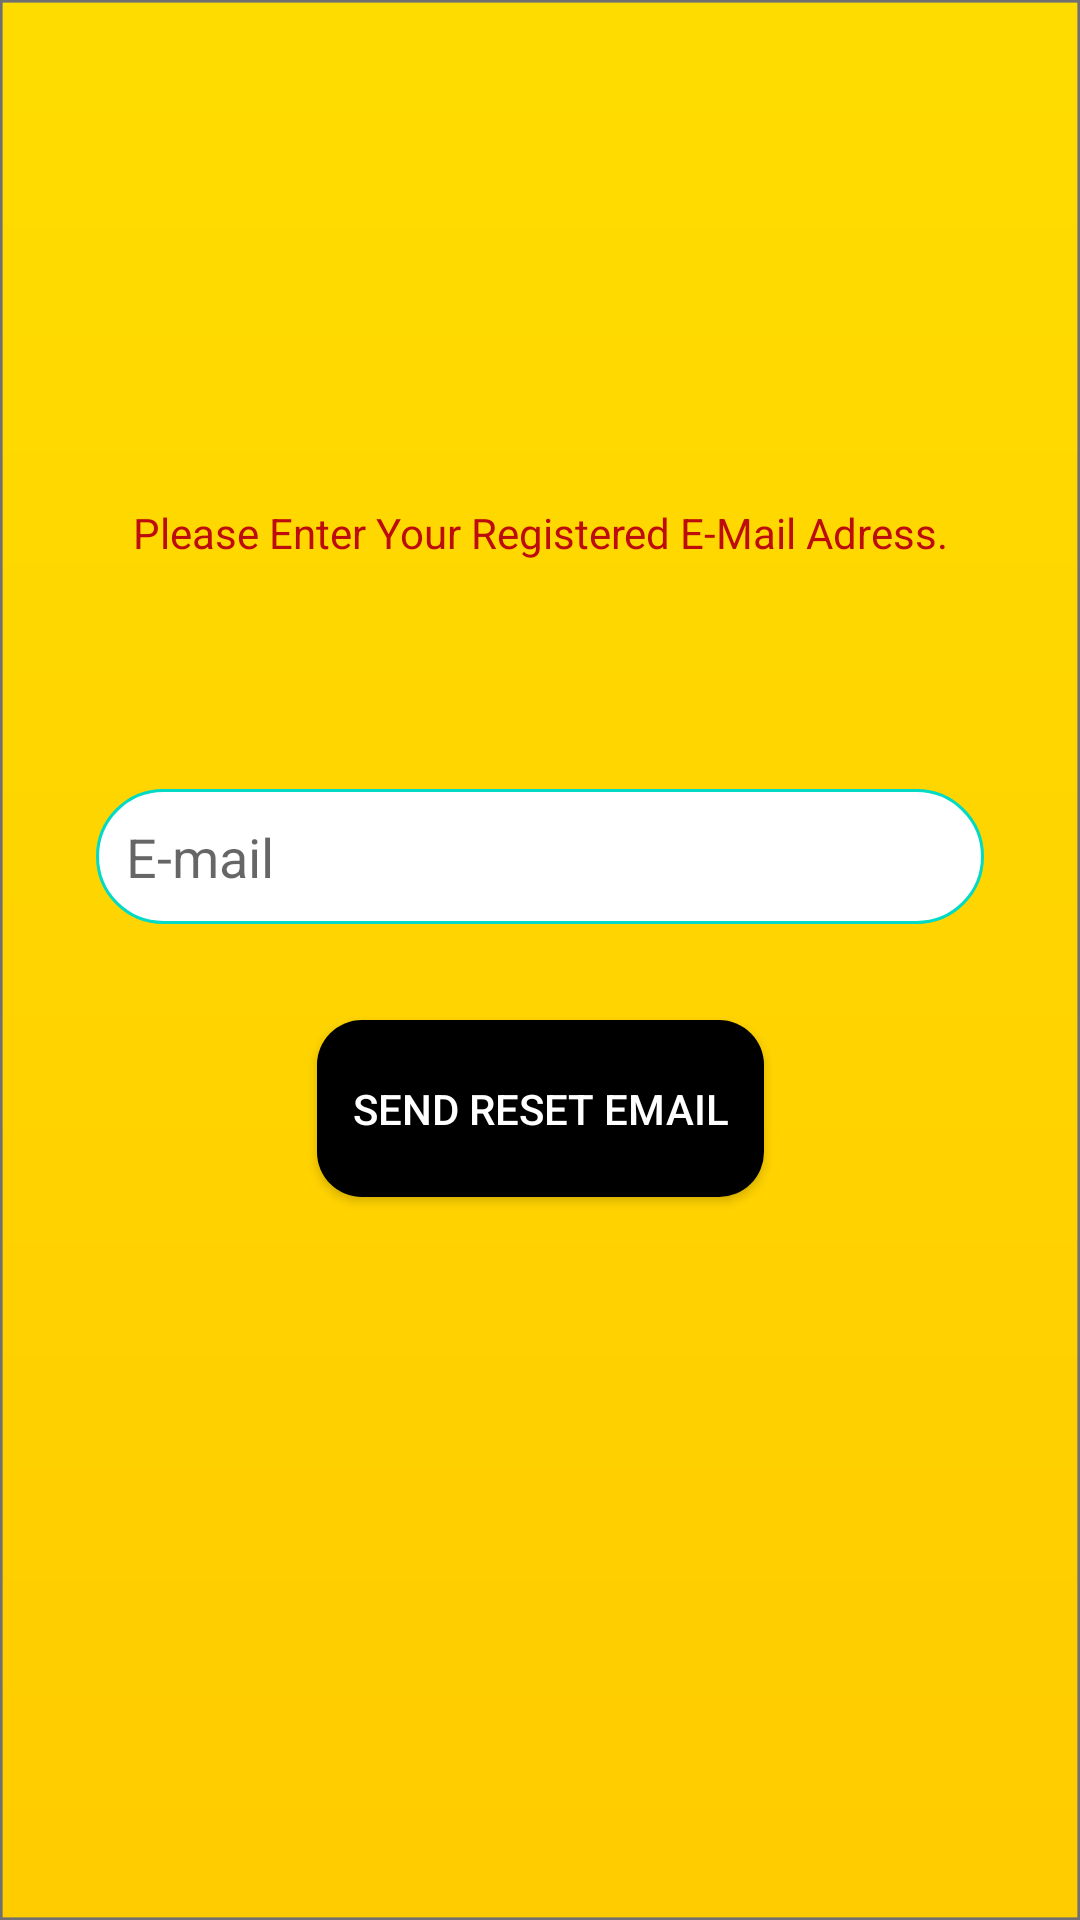

Android layout source for this screen:
<!-- AndroidManifest.xml: application theme AppTheme -->
<!-- res/layout/activity_forget_my_password.xml -->
<?xml version="1.0" encoding="utf-8"?>
<androidx.constraintlayout.widget.ConstraintLayout xmlns:android="http://schemas.android.com/apk/res/android"
    xmlns:app="http://schemas.android.com/apk/res-auto"
    xmlns:tools="http://schemas.android.com/tools"
    android:layout_width="match_parent"
    android:layout_height="match_parent"
    android:background="@drawable/backgroundorange2"
    tools:context=".ForgetMyPasswordActivity">

    <TextView
        android:id="@+id/textView"
        android:layout_width="wrap_content"
        android:layout_height="wrap_content"
        android:layout_marginStart="32dp"
        android:layout_marginLeft="32dp"
        android:layout_marginTop="168dp"
        android:layout_marginEnd="32dp"
        android:layout_marginRight="32dp"
        android:text="Please Enter Your Registered E-Mail Adress."
        android:textColor="#BD0C0C"
        app:layout_constraintEnd_toEndOf="parent"
        app:layout_constraintStart_toStartOf="parent"
        app:layout_constraintTop_toTopOf="parent" />

    <EditText
        android:id="@+id/forgetPassEmail"
        android:layout_width="0dp"
        android:layout_height="45dp"
        android:layout_marginStart="32dp"
        android:layout_marginLeft="32dp"
        android:layout_marginTop="76dp"
        android:layout_marginEnd="32dp"
        android:layout_marginRight="32dp"
        android:background="@drawable/ic_text_round"
        android:drawableStart="@drawable/ic_baseline_create"
        android:drawablePadding="10dp"
        android:ems="10"
        android:hint="E-mail"
        android:maxLength="30"
        android:inputType="textEmailAddress"
        android:padding="10dp"
        app:layout_constraintEnd_toEndOf="parent"
        app:layout_constraintHorizontal_bias="0.0"
        app:layout_constraintStart_toStartOf="parent"
        app:layout_constraintTop_toBottomOf="@+id/textView" />

    <Button
        android:id="@+id/sendResetEmailButton"
        android:layout_width="149dp"
        android:layout_height="59dp"
        android:layout_marginStart="32dp"
        android:layout_marginLeft="32dp"
        android:layout_marginTop="32dp"
        android:layout_marginEnd="32dp"
        android:layout_marginRight="32dp"
        android:background="@drawable/ic_button_round"
        android:text="Send Reset Email"
        android:textColor="#FFFFFF"
        app:layout_constraintEnd_toEndOf="parent"
        app:layout_constraintStart_toStartOf="parent"
        app:layout_constraintTop_toBottomOf="@+id/forgetPassEmail" />
</androidx.constraintlayout.widget.ConstraintLayout>
<!-- resources referenced by this layout -->
<resources>
  <!-- drawable backgroundorange2: png bitmap (drawable-hdpi, 15899 bytes) -->
  <!-- drawable ic_button_round (drawable) -->
  <?xml version="1.0" encoding="utf-8"?>
  <shape android:shape="rectangle" xmlns:android="http://schemas.android.com/apk/res/android">
      <corners android:radius="15dp"/>
      <solid android:color="@color/black"/>
  </shape>
  <!-- drawable ic_text_round (drawable) -->
  <?xml version="1.0" encoding="utf-8"?>
  <shape android:shape="rectangle" xmlns:android="http://schemas.android.com/apk/res/android">
  
    <stroke android:color="@color/teal_200" android:width="1dp"/>
      <corners android:radius="200dp"/>
      <solid android:color="#FFFFFF"/>
  </shape>
  <style name="AppTheme" parent="@style/Theme.AppCompat.Light.NoActionBar">
          <item name="colorPrimary">@color/purple_500</item>
          <item name="colorPrimaryVariant">@color/purple_700</item>
          <item name="colorOnPrimary">@color/white</item>
      </style>
  <color name="black">#FF000000</color>
  <color name="teal_200">#FF03DAC5</color>
  <color name="purple_500">#FF6200EE</color>
  <color name="purple_700">#FF3700B3</color>
  <color name="white">#FFFFFFFF</color>
</resources>
